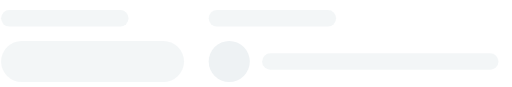
t = 0.00 s
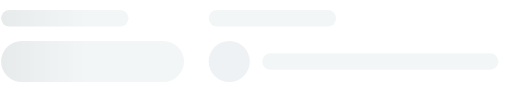
t = 0.25 s
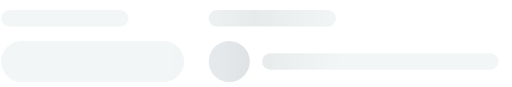
t = 0.50 s
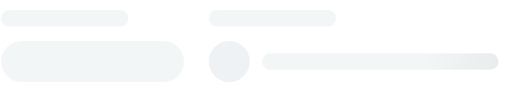
t = 0.75 s

The animated SVG that drew these frames (rendered in a browser with its animation timeline set to each time). Animation: 1 SMIL element (animate=1); one cycle of 1.00 s, repeats indefinitely.

<svg width="94" height="16" viewBox="0 0 94 16" fill="none" xmlns="http://www.w3.org/2000/svg" xmlns:xlink="http://www.w3.org/1999/xlink">
	<g id="animated-elements">
		<rect opacity="0.68" x="0.121094" y="1.8609" width="23.4343" height="3.02378" rx="1.51189" fill="#EEF2F4"/>
		<rect opacity="0.68" x="0.121094" y="7.53064" width="33.6396" height="7.55945" rx="3.77972" fill="#EEF2F4"/>
		<rect opacity="0.68" x="38.2969" y="1.8609" width="23.4343" height="3.02378" rx="1.51189" fill="#EEF2F4"/>
		<circle cx="42.0766" cy="11.3106" r="3.77972" fill="#EEF2F4"/>
		<rect opacity="0.68" x="48.125" y="9.79828" width="43.4668" height="3.02378" rx="1.51189" fill="#EEF2F4"/>
	</g>
	<rect id="msk1" width="100%" fill="url(#msk_gd)" mask="url(#headerMsk)" height="16"/>
	<mask id="headerMsk" fill="white">
		<use xlink:href="#animated-elements"/>
	</mask>
	<linearGradient x1="66.6%" y1="50%" x2="33.3%" y2="50%" id="msk_gd">
		<stop stop-color="#000000" stop-opacity="0" offset="0%"/>
		<stop stop-color="#000000" stop-opacity="0.07" offset="50%"/>
		<stop stop-color="#000000" stop-opacity="0" offset="100%"/>
	</linearGradient>
	<animate xlink:href="#msk1" attributeName="x" from="-100%" to="100%" dur="1s" begin="0s" repeatCount="indefinite"/>
</svg>
